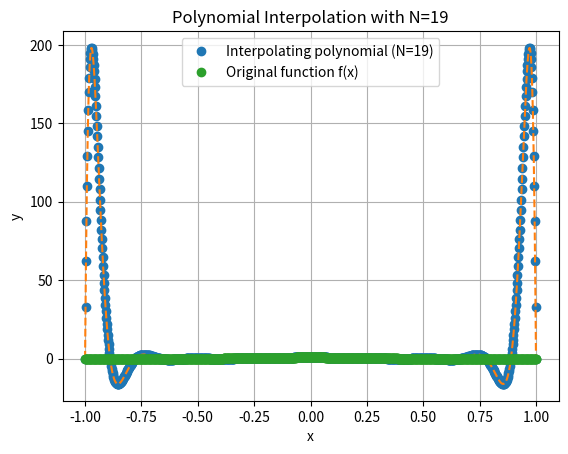

Python code for this plot:
import numpy as np
import matplotlib.pyplot as plt

# Function f(x)
def f(x):
    return 1 / (1 + (10 * x)**2)

# Vandermonde matrix constructor
def vandermonde(x):
    n = len(x)
    V = np.vander(x, N=n, increasing=True)
    return V

# Polynomial evaluation function
def evaluate_polynomial(c, x):
    n = len(c)
    p_x = np.polyval(np.flip(c), x)  # Using polyval with flipped coefficients
    return p_x

# Interpolation function
def interpolate_polynomial(N):
    # Create the points x_i = -1 + (i - 1)h, h = 2 / (N - 1)
    h = 2 / (N - 1)
    x_i = np.linspace(-1, 1, N)
    y_i = f(x_i)

    # Construct Vandermonde matrix
    V = vandermonde(x_i)

    # Solve for the coefficients c
    c = np.linalg.solve(V, y_i)

    return c, x_i, y_i

# Plotting function
def plot_interpolation(N):
    c, x_i, y_i = interpolate_polynomial(N)
    
    # Plot the original points
    #plt.plot(x_i, y_i, 'o', label="Data points")

    # Create a finer grid for plotting the polynomial and the original function
    x_fine = np.linspace(-1, 1, 1001)
    f_fine = f(x_fine)
    
    # Evaluate the polynomial on the finer grid
    p_fine = evaluate_polynomial(c, x_fine)

    # Plot the polynomial and the original function
    plt.plot(x_fine, p_fine, 'o',  label=f"Interpolating polynomial (N={N})")
    plt.plot(x_fine, p_fine, '--')

    plt.plot(x_fine, f_fine, 'o', label="Original function f(x)")

    # Plot settings
    plt.title(f"Polynomial Interpolation with N={N}")
    plt.xlabel("x")
    plt.ylabel("y")
    plt.legend()
    plt.grid(True)
    plt.show()

# Test different values of N
#for N in range(2, 21):  # Trying values from N=2 to N=20
plot_interpolation(19)
